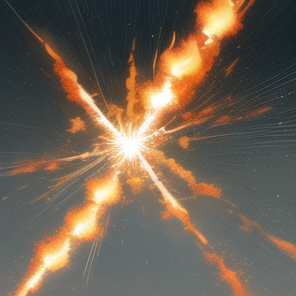
Generation parameters embedded in this image by AUTOMATIC1111 Stable Diffusion web UI or a fork of it (Forge, ...) (PNG 'parameters' text chunk):
(((fire magic))), jutsu, (burning), ((fire wind)), whirlwind, particles, sparks, fire, burst, (game cg), vfx, extremely detailed, masterpiece, realistic, no humans, no animals, simple background
Negative prompt: lowres, bad anatomy, bad hands, text, error, missing fingers, extra digit, fewer digits, cropped, worst quality, low quality, normal quality, jpeg artifacts, signature, watermark, username, blurry, bad eyes, campfire
Steps: 28, Sampler: Euler a, CFG scale: 4.5, Seed: 1003950976, Size: 300x300, Model hash: 5493a0ec49, Model: abyssorangemix3AOM3_aom3a1b, Version: v1.4.0